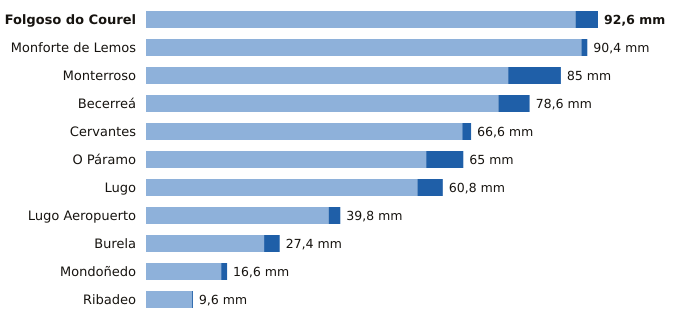

The file beside this chart, header and first rows:
estacion, provincia, indicativo, mm_6_dias_anteriores, mm_hoy, mm_7_dias, horas_de_hoy
Folgoso do Courel, Lugo, 1658, 88.0, 4.6, 92.6, 8
Monforte de Lemos, Lugo, 1679A, 89.2, 1.2, 90.4, 10
Monterroso, Lugo, 1446X, 74.2, 10.8, 85.0, 9
Becerreá, Lugo, 1521X, 72.2, 6.4, 78.6, 11
Cervantes, Lugo, 1297E, 64.8, 1.8, 66.6, 9
O Páramo, Lugo, 1521I, 57.4, 7.6, 65.0, 9
Lugo, Lugo, 1518A, 55.6, 5.2, 60.8, 8
Lugo Aeropuerto, Lugo, 1505, 37.4, 2.4, 39.8, 12
Burela, Lugo, 1347T, 24.2, 3.2, 27.4, 11
Mondoñedo, Lugo, 1344X, 15.4, 1.2, 16.6, 10
Ribadeo, Lugo, 1342X, 9.4, 0.2, 9.6, 10
